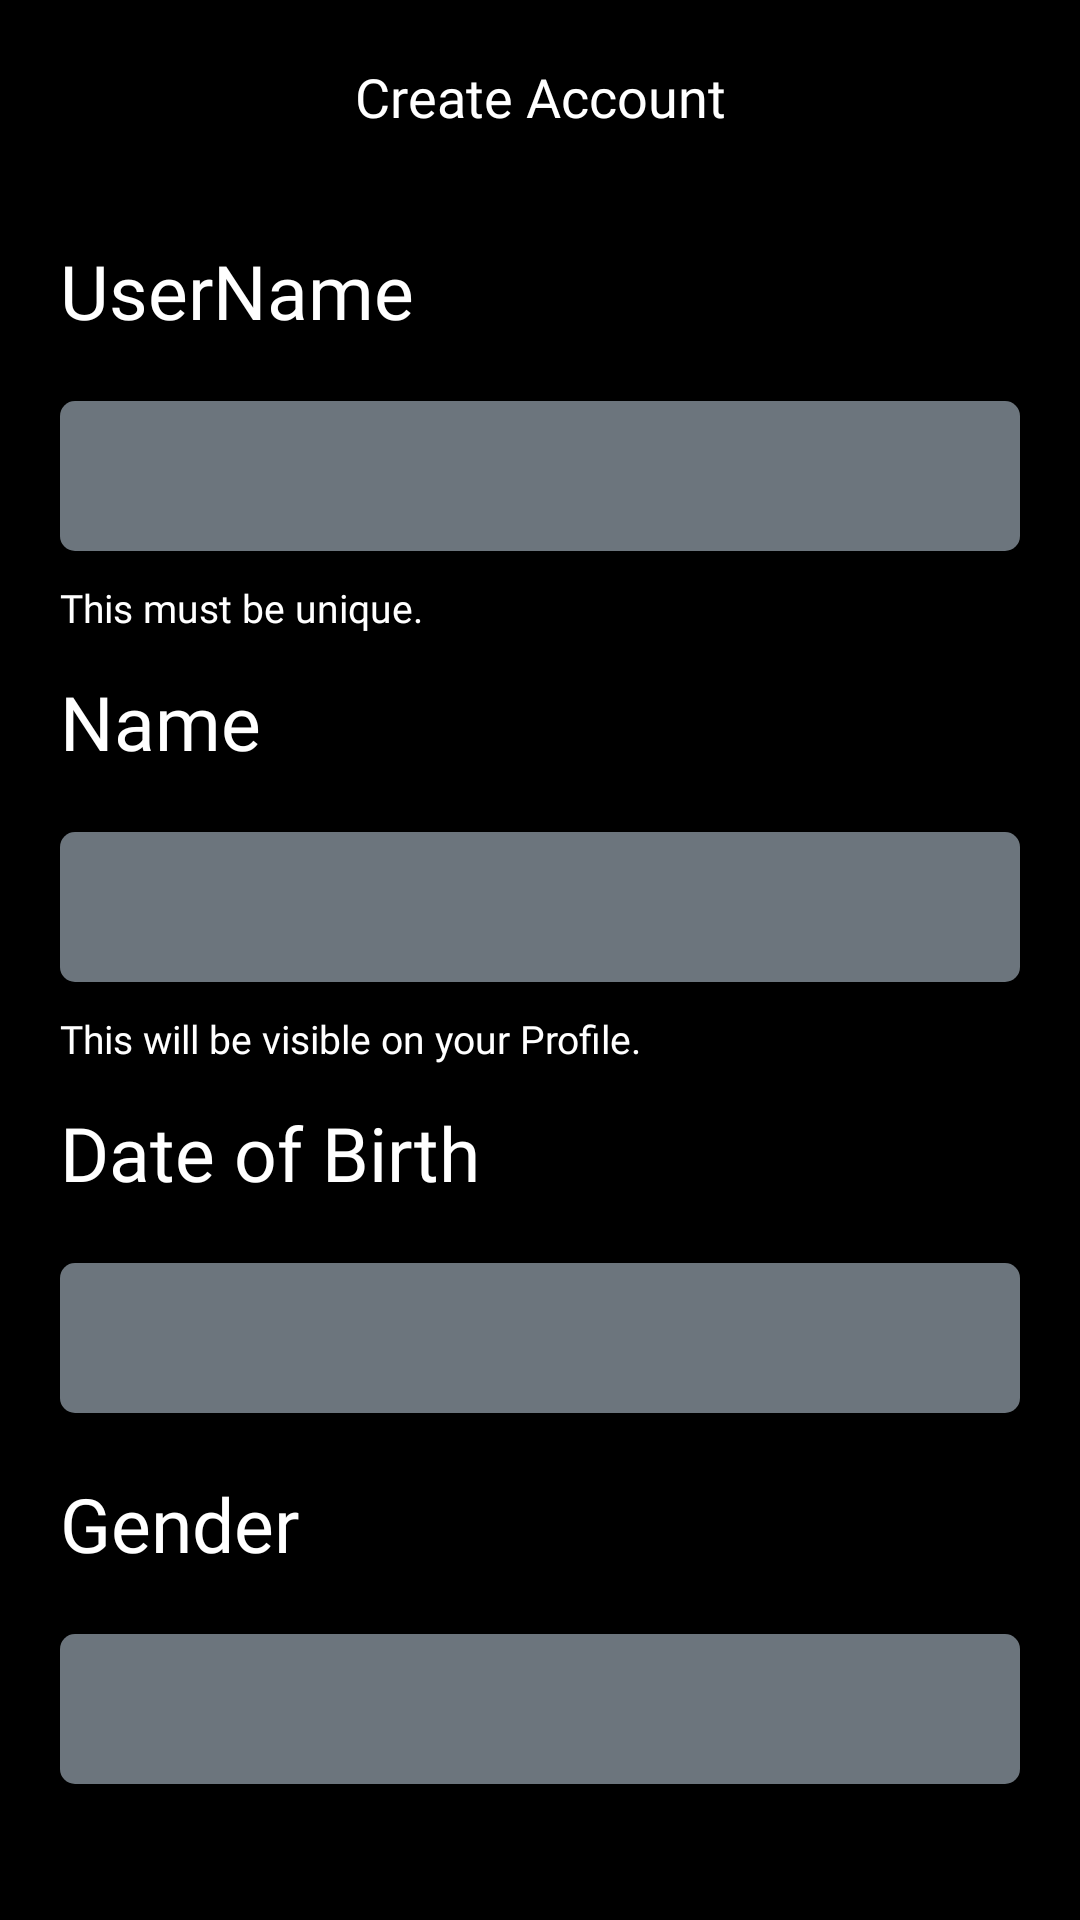

Here is an Android app screen rendered from its layout file. Give the layout XML and the strings, colors and styles it references.
<!-- AndroidManifest.xml: application theme Theme.MeloSphere -->
<!-- res/layout/fragment_final_signup.xml -->
<?xml version="1.0" encoding="utf-8"?>
<androidx.constraintlayout.widget.ConstraintLayout xmlns:android="http://schemas.android.com/apk/res/android"
    xmlns:app="http://schemas.android.com/apk/res-auto"
    xmlns:tools="http://schemas.android.com/tools"
    android:layout_width="match_parent"
    android:layout_height="match_parent"
    android:background="@color/black"
    tools:context=".FinalSignupFragment"
    >

    <ImageView
        android:id="@+id/backFinal"
        android:layout_width="30dp"
        android:layout_height="30dp"
        android:layout_margin="20dp"
        android:src="@drawable/baseline_arrow_back_24"
        app:layout_constraintLeft_toLeftOf="parent"
        app:layout_constraintTop_toTopOf="parent" />

    <TextView
        android:layout_width="wrap_content"
        android:layout_height="wrap_content"
        android:layout_marginTop="20dp"
        android:fontFamily="@font/inter_semibold"
        android:text="Create Account"
        android:textColor="@color/white"
        android:textSize="18dp"
        app:layout_constraintLeft_toLeftOf="parent"
        app:layout_constraintRight_toRightOf="parent"
        app:layout_constraintTop_toTopOf="parent" />

    <TextView
        android:id="@+id/nameText"
        android:layout_width="match_parent"
        android:layout_height="wrap_content"
        android:layout_marginLeft="20dp"
        android:layout_marginTop="80dp"
        android:layout_marginRight="20dp"
        android:fontFamily="@font/inter_bold"
        android:text="UserName"
        android:textColor="@color/white"
        android:textSize="25dp"
        app:layout_constraintLeft_toLeftOf="parent"
        app:layout_constraintRight_toRightOf="parent"
        app:layout_constraintTop_toTopOf="parent" />

    <EditText
        android:id="@+id/nameInput"
        android:layout_width="match_parent"
        android:layout_height="50dp"
        android:layout_marginLeft="20dp"
        android:layout_marginTop="20dp"
        android:layout_marginRight="20dp"
        android:background="@drawable/input_edit_text"
        android:fontFamily="@font/inter_semibold"
        android:inputType="text"
        android:padding="10dp"
        android:textColor="@color/white"
        android:textCursorDrawable="@null"
        android:textSize="20dp"
        app:layout_constraintTop_toBottomOf="@+id/nameHeading" />

    <TextView
        android:layout_width="wrap_content"
        android:layout_height="wrap_content"
        android:layout_marginLeft="20dp"
        android:layout_marginTop="10dp"
        android:layout_marginRight="0dp"
        android:fontFamily="@font/inter_semibold"
        android:gravity="left"
        android:text="This will be visible on your Profile."
        android:textColor="@color/white"
        android:textSize="13dp"
        app:layout_constraintLeft_toLeftOf="parent"
        app:layout_constraintTop_toBottomOf="@id/nameInput" />

    <TextView
        android:id="@+id/nameHeading"
        android:layout_width="match_parent"
        android:layout_height="wrap_content"
        android:layout_marginLeft="20dp"
        android:layout_marginTop="40dp"
        android:layout_marginRight="20dp"
        android:fontFamily="@font/inter_bold"
        android:text="Name"
        android:textColor="@color/white"
        android:textSize="25dp"
        app:layout_constraintLeft_toLeftOf="parent"
        app:layout_constraintRight_toRightOf="parent"
        app:layout_constraintTop_toBottomOf="@id/usernameInput" />


    <EditText
        android:id="@+id/usernameInput"
        android:layout_width="match_parent"
        android:layout_height="50dp"
        android:layout_marginLeft="20dp"
        android:layout_marginTop="20dp"
        android:layout_marginRight="20dp"
        android:background="@drawable/input_edit_text"
        android:fontFamily="@font/inter_semibold"
        android:inputType="text"
        android:padding="10dp"
        android:textColor="@color/white"
        android:textCursorDrawable="@null"
        android:textSize="20dp"
        app:layout_constraintTop_toBottomOf="@+id/nameText" />

    <TextView
        android:layout_width="wrap_content"
        android:layout_height="wrap_content"
        android:layout_marginLeft="20dp"
        android:layout_marginTop="10dp"
        android:layout_marginRight="0dp"
        android:fontFamily="@font/inter_semibold"
        android:gravity="left"
        android:text="This must be unique."
        android:textColor="@color/white"
        android:textSize="13dp"
        app:layout_constraintLeft_toLeftOf="parent"
        app:layout_constraintTop_toBottomOf="@id/usernameInput" />


    <TextView
        android:id="@+id/DOBText"
        android:layout_width="match_parent"
        android:layout_height="wrap_content"
        android:layout_marginLeft="20dp"
        android:layout_marginTop="40dp"
        android:layout_marginRight="20dp"
        android:fontFamily="@font/inter_bold"
        android:text="Date of Birth"
        android:textColor="@color/white"
        android:textSize="25dp"
        app:layout_constraintLeft_toLeftOf="parent"
        app:layout_constraintRight_toRightOf="parent"
        app:layout_constraintTop_toBottomOf="@+id/nameInput" />

    <EditText
        android:id="@+id/DOBInput"
        android:layout_width="match_parent"
        android:layout_height="50dp"
        android:layout_marginLeft="20dp"
        android:layout_marginTop="20dp"
        android:layout_marginRight="20dp"
        android:background="@drawable/input_edit_text"
        android:fontFamily="@font/inter_semibold"
        android:inputType="text"
        android:padding="10dp"
        android:textColor="@color/white"
        android:textCursorDrawable="@null"
        android:textSize="20dp"
        app:layout_constraintTop_toBottomOf="@+id/DOBText" />

    <TextView
        android:id="@+id/GenderText"
        android:layout_width="match_parent"
        android:layout_height="wrap_content"
        android:layout_marginLeft="20dp"
        android:layout_marginTop="20dp"
        android:layout_marginRight="20dp"
        android:fontFamily="@font/inter_bold"
        android:text="Gender"
        android:textColor="@color/white"
        android:textSize="25dp"
        app:layout_constraintLeft_toLeftOf="parent"
        app:layout_constraintRight_toRightOf="parent"
        app:layout_constraintTop_toBottomOf="@+id/DOBInput" />

    <EditText
        android:id="@+id/GenderInput"
        android:layout_width="match_parent"
        android:layout_height="50dp"
        android:layout_marginLeft="20dp"
        android:layout_marginTop="20dp"
        android:layout_marginRight="20dp"
        android:background="@drawable/input_edit_text"
        android:fontFamily="@font/inter_semibold"
        android:inputType="text"
        android:padding="10dp"
        android:textColor="@color/white"
        android:textCursorDrawable="@null"
        android:textSize="20dp"
        app:layout_constraintTop_toBottomOf="@+id/GenderText" />

    <androidx.appcompat.widget.AppCompatButton
        android:id="@+id/nextToPassword"
        android:layout_width="wrap_content"
        android:layout_height="wrap_content"
        android:layout_marginTop="55dp"
        android:background="@drawable/solid_button"
        android:fontFamily="@font/inter_bold"
        android:paddingLeft="20dp"
        android:paddingRight="20dp"
        android:text="Create Account"
        android:textAllCaps="false"
        android:textColor="@color/black"
        android:textSize="18dp"
        app:layout_constraintLeft_toLeftOf="parent"
        app:layout_constraintRight_toRightOf="parent"
        app:layout_constraintTop_toBottomOf="@id/GenderInput" />


</androidx.constraintlayout.widget.ConstraintLayout>
<!-- resources referenced by this layout -->
<resources>
  <color name="black">#FF000000</color>
  <color name="white">#FFFFFFFF</color>
  <!-- drawable input_edit_text (drawable) -->
  <?xml version="1.0" encoding="utf-8"?>
  <selector xmlns:android="http://schemas.android.com/apk/res/android">
      <item android:state_pressed = "false">
          <shape android:shape = "rectangle">
              <corners android:radius="5dp"/>
              <solid android:color = "#6c757d"/>
          </shape>
      </item>
  </selector>
  <!-- drawable solid_button (drawable) -->
  <?xml version = "1.0" encoding = "utf-8"?>
  <selector xmlns:android = "http://schemas.android.com/apk/res/android">
      <item android:state_pressed = "false">
          <shape android:shape = "rectangle">
              <corners android:radius="100dp"/>
              <solid android:color = "#09D95B"/>
          </shape>
      </item>
      <item android:state_pressed = "true">
          <shape android:shape = "rectangle">
              <corners android:radius="100dp"/>
              <solid android:color = "#00f355"/>
          </shape>
      </item>
  </selector>
  <style name="Theme.MeloSphere" parent="Base.Theme.MeloSphere">
          <item name="colorPrimary">#000</item>
          <item name="fontFamily">@font/inter_semibold</item>
      </style>
  <style name="Base.Theme.MeloSphere" parent="Theme.Material3.DayNight.NoActionBar">
          
           <item name="colorPrimary">#000</item>
          <item name="android:navigationBarColor">#000</item>
  
  
      </style>
</resources>
